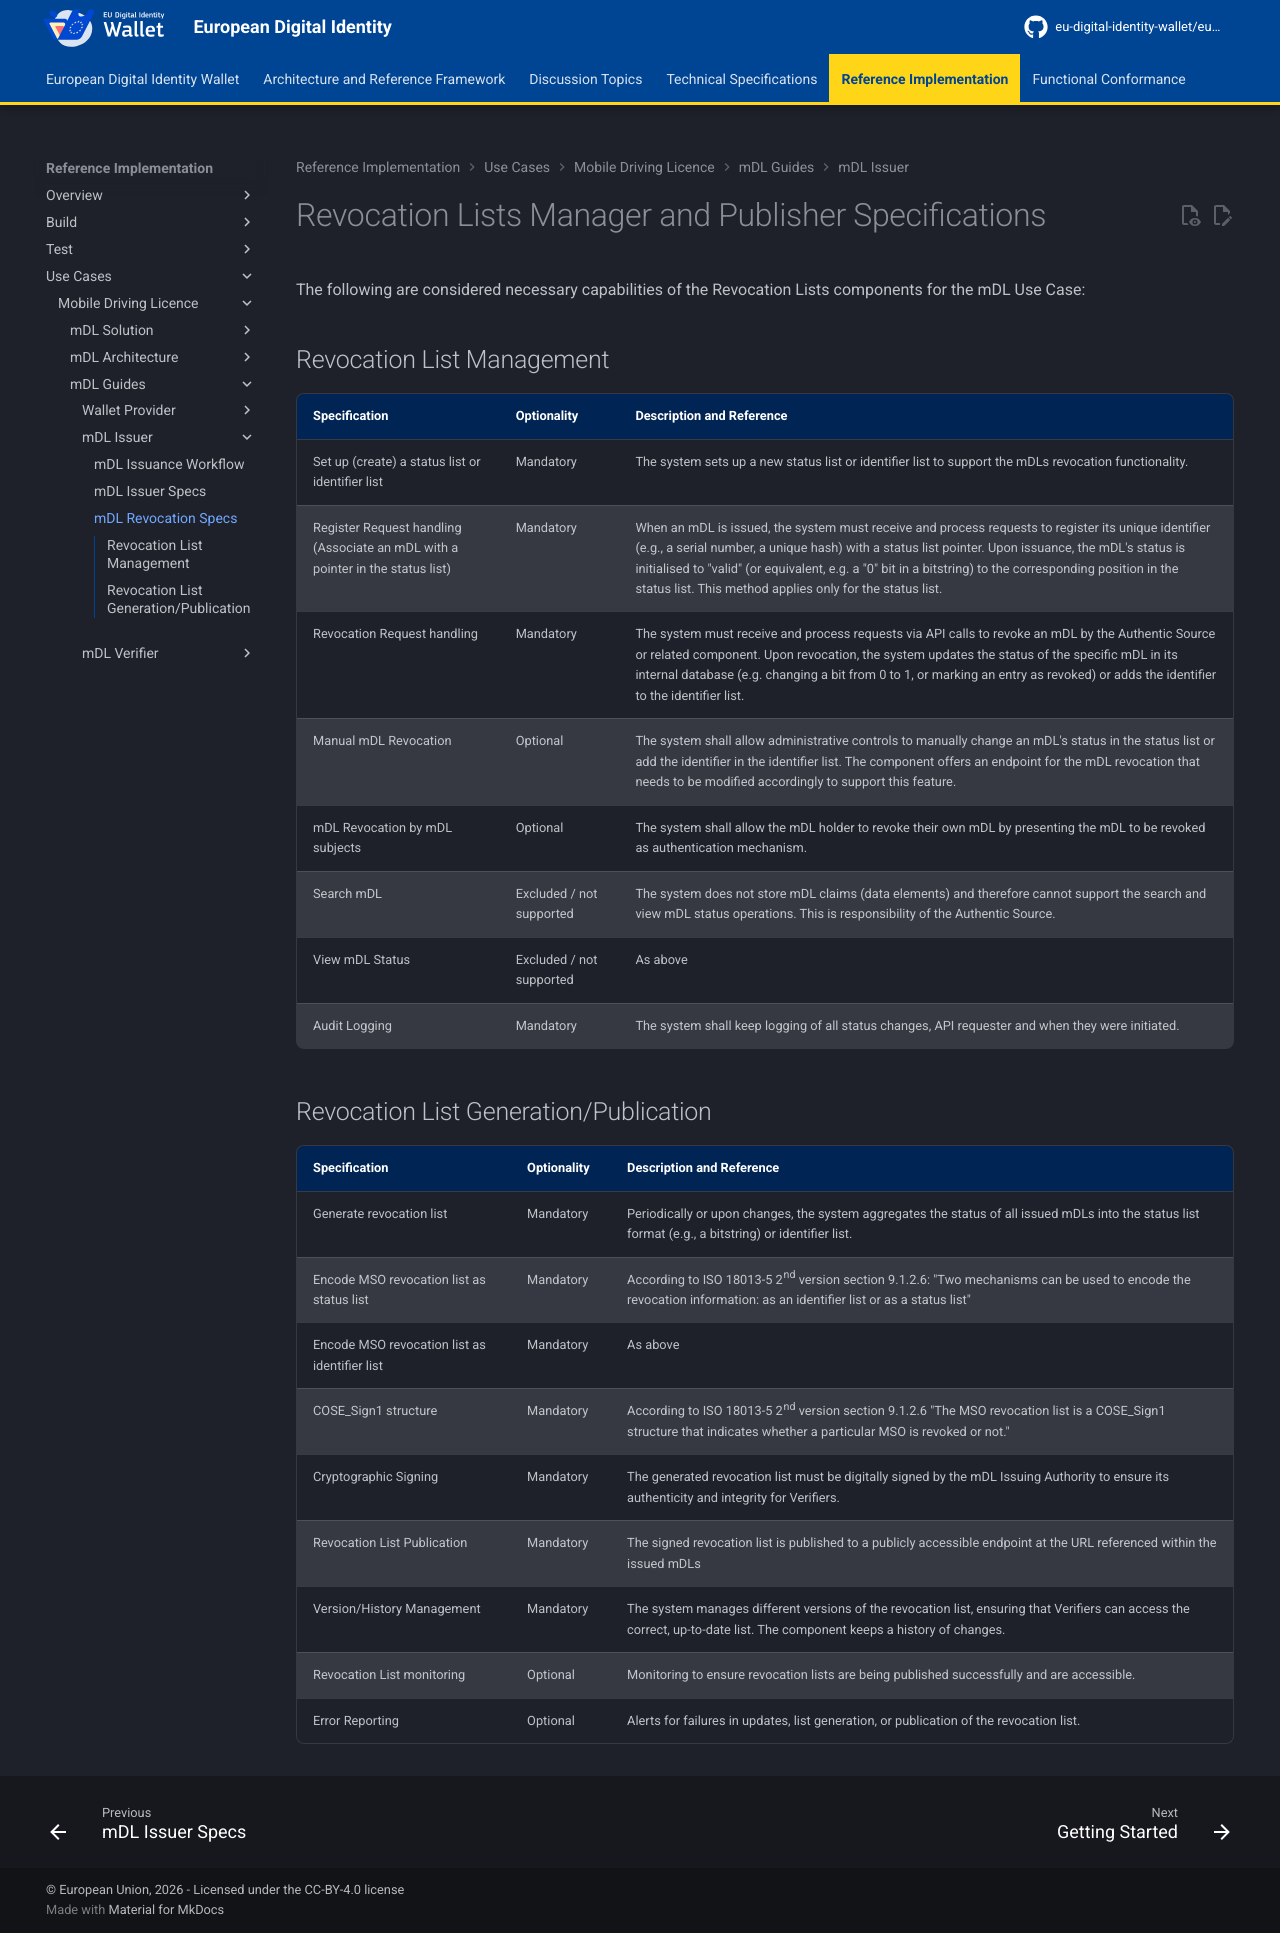

repository: eu-digital-identity-wallet/eudi-docs-site · page: latest/use-cases/mobile-driving-license/mdl-guides/mdl-issuer/mdl-revocation-specs/index.html · generator: mkdocs

# Revocation Lists Manager and Publisher Specifications
The following are considered necessary capabilities of the Revocation Lists components for the mDL Use Case:

## Revocation List Management

|Specification |Optionality |Description and Reference |
|---|---|---|
| Set up (create) a status list or identifier list | Mandatory | The system sets up a new status list or identifier list to support the mDLs revocation functionality. |
| Register Request handling (Associate an mDL with a pointer in the status list) | Mandatory | When an mDL is issued, the system must receive and process requests to register its unique identifier (e.g., a serial number, a unique hash) with a status list pointer. Upon issuance, the mDL's status is initialised to "valid" (or equivalent, e.g. a "0" bit in a bitstring) to the corresponding position in the status list. This method applies only for the status list. |
| Revocation Request handling | Mandatory | The system must receive and process requests via API calls to revoke an mDL by the Authentic Source or related component. Upon revocation, the system updates the status of the specific mDL in its internal database (e.g. changing a bit from 0 to 1, or marking an entry as revoked) or adds the identifier to the identifier list. |
| Manual mDL Revocation | Optional | The system shall allow administrative controls to manually change an mDL's status in the status list or add the identifier in the identifier list. The component offers an endpoint for the mDL revocation that needs to be modified accordingly to support this feature. |
| mDL Revocation by mDL subjects | Optional | The system shall allow the mDL holder to revoke their own mDL by presenting the mDL to be revoked as authentication mechanism. |
| Search mDL | Excluded / not supported | The system does not store mDL claims (data elements) and therefore cannot support the search and view mDL status operations. This is responsibility of the Authentic Source. |
| View mDL Status | Excluded / not supported | As above |
| Audit Logging | Mandatory | The system shall keep logging of all status changes, API requester and when they were initiated. |

## Revocation List Generation/Publication

|Specification |Optionality |Description and Reference |
|---|---|---|
| Generate revocation list | Mandatory | Periodically or upon changes, the system aggregates the status of all issued mDLs into the status list format (e.g., a bitstring) or identifier list. |
| Encode MSO revocation list as status list | Mandatory | According to ISO 18013-5 2<sup>nd</sup> version section 9.1.2.6: "Two mechanisms can be used to encode the revocation information: as an identifier list or as a status list" |
| Encode MSO revocation list as identifier list | Mandatory | As above |
| COSE_Sign1 structure | Mandatory | According to ISO 18013-5 2<sup>nd</sup> version section 9.1.2.6 "The MSO revocation list is a COSE_Sign1 structure that indicates whether a particular MSO is revoked or not." |
| Cryptographic Signing | Mandatory | The generated revocation list must be digitally signed by the mDL Issuing Authority to ensure its authenticity and integrity for Verifiers. |
| Revocation List Publication | Mandatory | The signed revocation list is published to a publicly accessible endpoint at the URL referenced within the issued mDLs |
| Version/History Management | Mandatory | The system manages different versions of the revocation list, ensuring that Verifiers can access the correct, up-to-date list. The component keeps a history of changes. |
| Revocation List monitoring | Optional | Monitoring to ensure revocation lists are being published successfully and are accessible. |
| Error Reporting | Optional | Alerts for failures in updates, list generation, or publication of the revocation list. |
